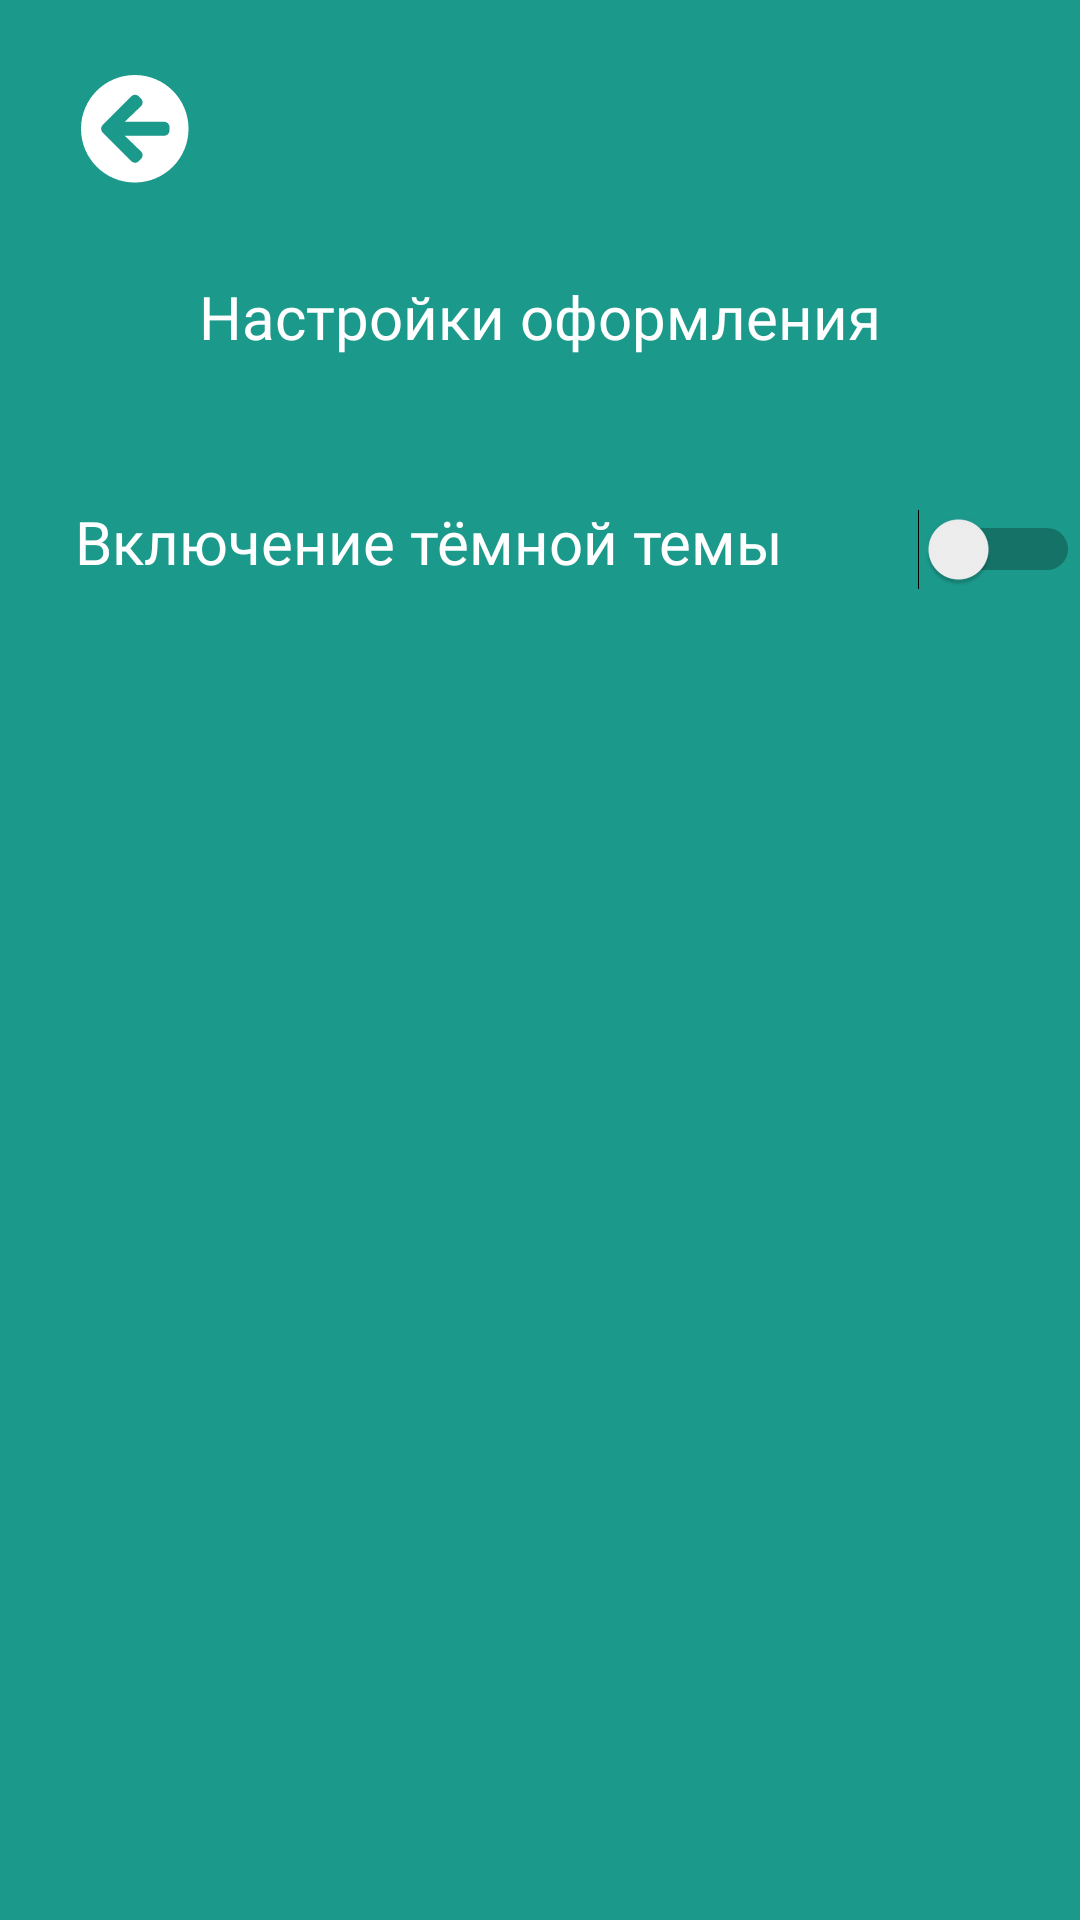

Produce the Android XML layout that renders to this screen, including the resource entries it uses.
<!-- AndroidManifest.xml: application theme Theme.PomodoroApp -->
<!-- res/layout/activity_settings.xml -->
<?xml version="1.0" encoding="utf-8"?>
<RelativeLayout xmlns:android="http://schemas.android.com/apk/res/android"
    xmlns:app="http://schemas.android.com/apk/res-auto"
    xmlns:tools="http://schemas.android.com/tools"
    android:layout_width="match_parent"
    android:layout_height="match_parent"
    tools:context=".SettingsActivity"
    style="@style/SCREEN">

    <ImageButton
        android:id="@+id/back_button"
        android:layout_width="61sp"
        android:layout_height="57sp"
        android:contentDescription="Back button"
        android:backgroundTint="@android:color/transparent"
        android:backgroundTintMode="src_in"
        android:scaleType="fitXY"
        android:layout_marginTop="15sp"
        android:layout_marginStart="15sp"
        app:srcCompat="@drawable/back" />

    <TextView
        android:id="@+id/customization_title"
        android:layout_width="wrap_content"
        android:layout_height="wrap_content"
        android:text="Настройки оформления"
        android:fontFamily="@font/montserrat_medium"
        android:textSize="20sp"
        style="@style/TEXT"
        android:layout_marginTop="20sp"
        android:layout_marginBottom="30sp"
        android:layout_centerHorizontal="true"
        android:layout_below="@id/back_button"
        />

    <TextView
        android:id="@+id/item_name"
        android:layout_width="wrap_content"
        android:layout_height="wrap_content"
        android:fontFamily="@font/montserrat_medium"
        android:textSize="20sp"
        android:layout_marginTop="18sp"
        android:layout_marginBottom="18sp"
        android:layout_marginHorizontal="25sp"
        style="@style/TEXT"
        android:text="Включение тёмной темы"
        android:layout_below="@id/customization_title"
        />

    <Switch
        android:id="@+id/switcher"
        android:layout_width="wrap_content"
        android:layout_height="30sp"
        android:layout_marginTop="19sp"
        android:layout_marginBottom="18sp"
        style="@style/TEXT"
        android:layout_alignParentEnd="true"
        android:layout_below="@id/customization_title"
        android:gravity="center"
         />


</RelativeLayout>
<!-- resources referenced by this layout -->
<resources>
  <!-- drawable back (drawable) -->
  <vector xmlns:android="http://schemas.android.com/apk/res/android"
      android:width="25dp"
      android:height="25dp"
      android:viewportWidth="25"
      android:viewportHeight="25">
    <path
        android:pathData="M12.109,24.219C5.42,24.219 0,18.799 0,12.109C0,5.42 5.42,0 12.109,0C18.799,0 24.219,5.42 24.219,12.109C24.219,18.799 18.799,24.219 12.109,24.219ZM13.521,17.207L9.834,13.672H18.75C19.399,13.672 19.922,13.149 19.922,12.5V11.719C19.922,11.069 19.399,10.547 18.75,10.547H9.834L13.521,7.012C13.994,6.558 14.004,5.801 13.54,5.337L13.003,4.805C12.544,4.346 11.802,4.346 11.348,4.805L4.868,11.279C4.409,11.738 4.409,12.481 4.868,12.935L11.348,19.414C11.807,19.873 12.549,19.873 13.003,19.414L13.54,18.882C14.004,18.418 13.994,17.661 13.521,17.207Z"
        android:fillColor="#ffffff"/>
  </vector>
  <style name="SCREEN">
          <item name="android:background">@color/bg</item>
      </style>
  <style name="TEXT">
          <item name="android:textColor">@color/white</item>
      </style>
  <style name="Theme.PomodoroApp" parent="Base.Theme.PomodoroApp" />
  <color name="bg">#1B998B</color>
  <color name="white">#FFFFFFFF</color>
  <style name="Base.Theme.PomodoroApp" parent="Theme.Material3.DayNight.NoActionBar">
          
          <item name="colorPrimary">@color/primary_color</item>
  
          
          <item name="android:statusBarColor">@color/primary_color</item>
  
          
          
      </style>
  <color name="primary_color">#3F51B5</color>
</resources>
